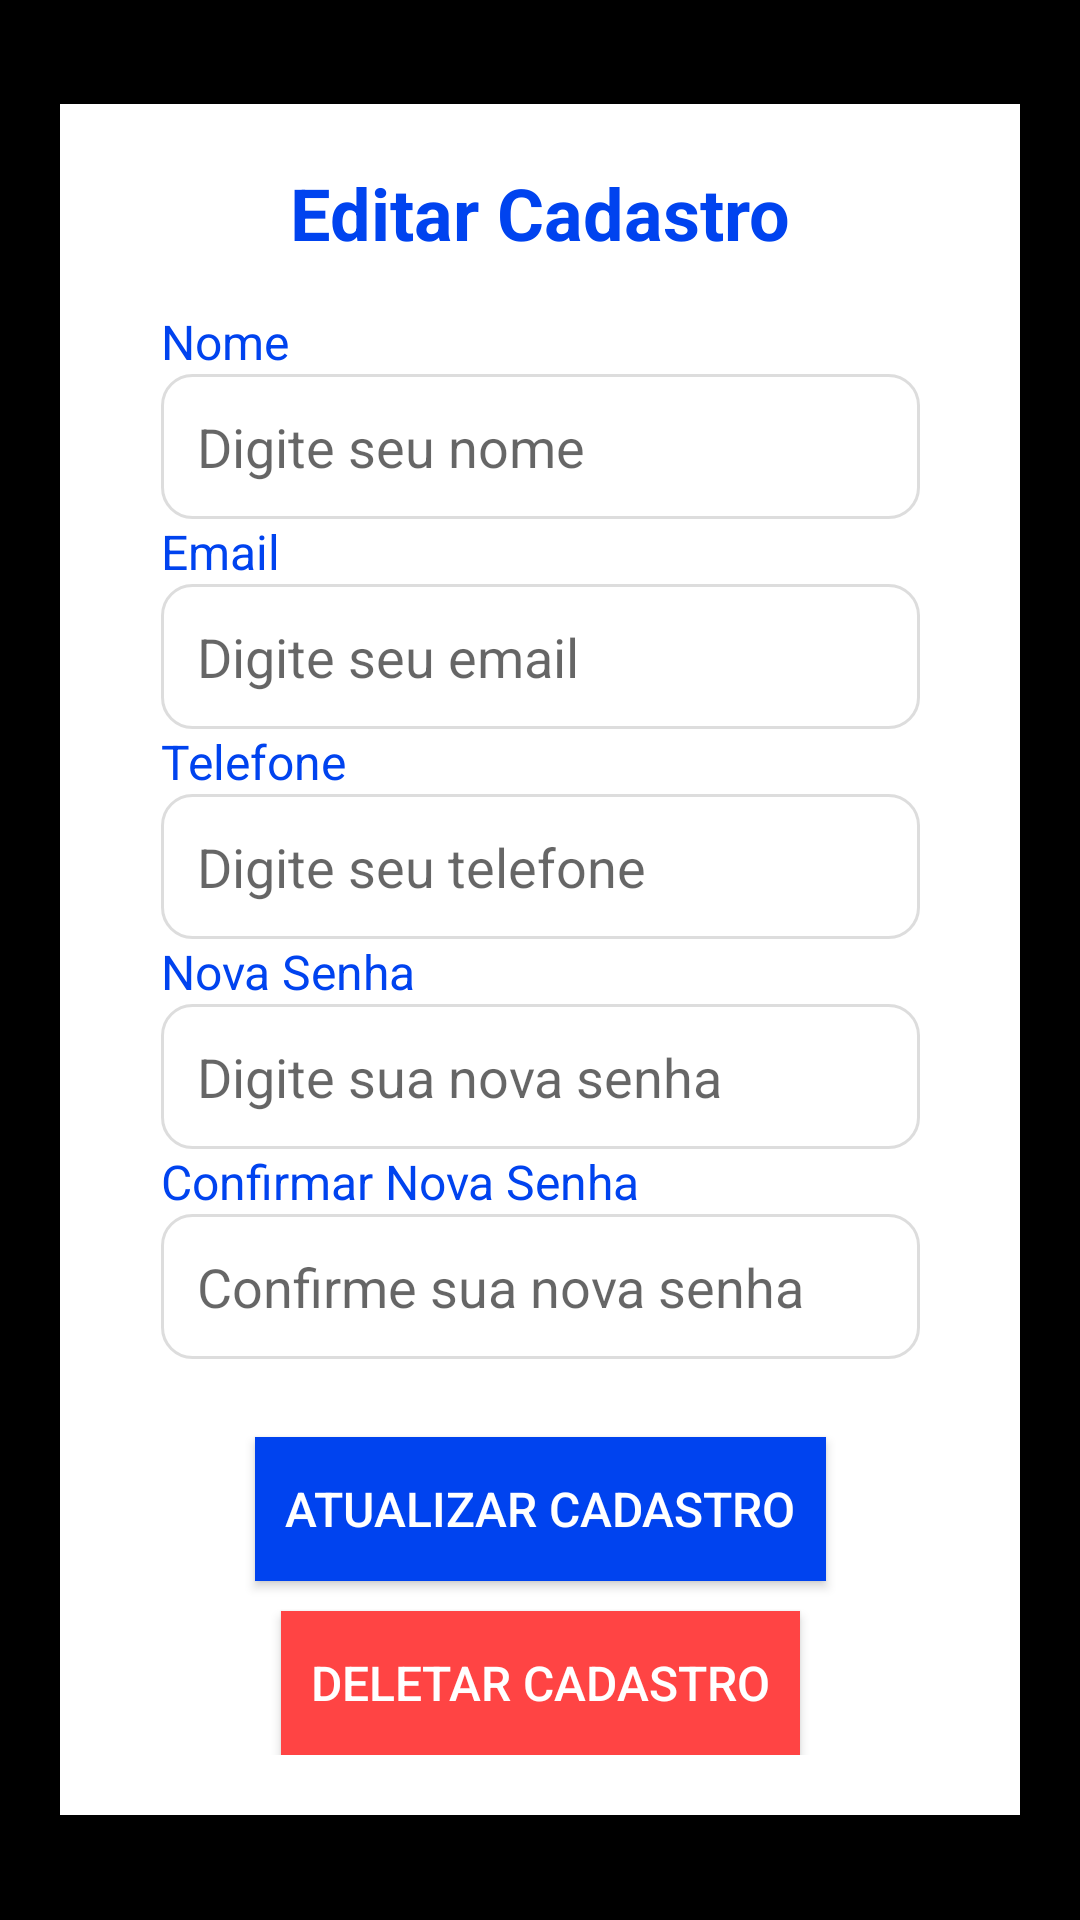

This screen was rendered from an Android layout file. Write that file and the resources it references.
<!-- AndroidManifest.xml: application theme Theme.AppCompat.Light.NoActionBar -->
<!-- res/layout/edit_cadastrolayout.xml -->
<?xml version="1.0" encoding="utf-8"?>
<LinearLayout
    xmlns:android="http://schemas.android.com/apk/res/android"
    xmlns:tools="http://schemas.android.com/tools"
    android:layout_width="match_parent"
    android:layout_height="match_parent"
    android:orientation="vertical"
    android:gravity="center"
    android:background="#000000"
    android:padding="20dp">

    <LinearLayout
        android:layout_width="325dp"
        android:layout_height="wrap_content"
        android:layout_gravity="center"
        android:layout_margin="10dp"
        android:background="#FFFFFF"
        android:elevation="4dp"
        android:gravity="center"
        android:orientation="vertical"
        android:padding="20dp"
        tools:ignore="TextSizeCheck">

        
        <TextView
            style="@style/TitleText"
            android:layout_width="wrap_content"
            android:layout_height="wrap_content"
            android:text="Editar Cadastro"
            tools:ignore="HardcodedText" />

        
        <LinearLayout
            style="@style/FormContainer"
            android:layout_width="match_parent"
            android:layout_height="wrap_content"
            android:orientation="vertical">

            
            <TextView
                android:layout_width="wrap_content"
                android:layout_height="wrap_content"
                android:text="Nome"
                android:textColor="#0043EF"
                android:textSize="16sp"
                tools:ignore="HardcodedText" />

            <EditText
                android:id="@+id/editTextNome"
                style="@style/TextInputStyle"
                android:layout_width="match_parent"
                android:layout_height="wrap_content"
                android:autofillHints="name"
                android:background="@drawable/edit_text_cadastro"
                android:hint="Digite seu nome"
                android:inputType="textPersonName"
                tools:ignore="HardcodedText" />

            
            <TextView
                android:layout_width="wrap_content"
                android:layout_height="wrap_content"
                android:text="Email"
                android:textColor="#0043EF"
                android:textSize="16sp"
                tools:ignore="HardcodedText" />

            <EditText
                android:id="@+id/editTextEmail"
                style="@style/TextInputStyle"
                android:layout_width="match_parent"
                android:layout_height="wrap_content"
                android:autofillHints="emailAddress"
                android:background="@drawable/edit_text_cadastro"
                android:hint="Digite seu email"
                android:inputType="textEmailAddress"
                tools:ignore="HardcodedText" />

            
            <TextView
                android:layout_width="wrap_content"
                android:layout_height="wrap_content"
                android:importantForAutofill="no"
                android:text="Telefone"
                android:textColor="#0043EF"
                android:textSize="16sp"
                tools:ignore="HardcodedText" />

            <EditText
                android:id="@+id/editTextTelefone"
                style="@style/TextInputStyle"
                android:layout_width="match_parent"
                android:layout_height="wrap_content"
                android:background="@drawable/edit_text_cadastro"
                android:hint="Digite seu telefone"
                android:inputType="phone"
                tools:ignore="Autofill,HardcodedText" />

            
            <TextView
                android:layout_width="wrap_content"
                android:layout_height="wrap_content"
                android:text="Nova Senha"
                android:textColor="#0043EF"
                android:textSize="16sp"
                tools:ignore="HardcodedText" />

            <EditText
                android:id="@+id/editTextSenha"
                style="@style/TextInputStyle"
                android:layout_width="match_parent"
                android:layout_height="wrap_content"
                android:autofillHints="newPassword"
                android:background="@drawable/edit_text_cadastro"
                android:hint="Digite sua nova senha"
                android:inputType="textPassword"
                tools:ignore="HardcodedText" />

            
            <TextView
                android:layout_width="wrap_content"
                android:layout_height="wrap_content"
                android:text="Confirmar Nova Senha"
                android:textColor="#0043EF"
                android:textSize="16sp"
                tools:ignore="HardcodedText" />

            <EditText
                android:id="@+id/editTextConfirmarSenha"
                style="@style/TextInputStyle"
                android:layout_width="match_parent"
                android:layout_height="wrap_content"
                android:background="@drawable/edit_text_cadastro"
                android:hint="Confirme sua nova senha"
                android:inputType="textPassword"
                tools:ignore="Autofill,HardcodedText" />
        </LinearLayout>

        
        <Button
            android:id="@+id/buttonAtualizar"
            android:layout_width="wrap_content"
            android:layout_height="wrap_content"
            android:layout_gravity="center"
            android:background="#0043EF"
            android:elevation="4dp"
            android:padding="10dp"
            android:text="Atualizar Cadastro"
            android:textColor="#FFFFFF"
            android:textSize="16sp"
            android:layout_marginTop="10dp"
            tools:ignore="HardcodedText" />

        
        <Button
            android:id="@+id/buttonDeletar"
            android:layout_width="wrap_content"
            android:layout_height="wrap_content"
            android:layout_gravity="center"
            android:layout_marginTop="10dp"
            android:background="#FF4444"
            android:elevation="4dp"
            android:padding="10dp"
            android:text="Deletar Cadastro"
            android:textColor="#FFFFFF"
            android:textSize="16sp"
            tools:ignore="HardcodedText,TextContrastCheck" />
    </LinearLayout>
</LinearLayout>
<!-- resources referenced by this layout -->
<resources>
  <!-- drawable edit_text_cadastro (drawable) -->
  <?xml version="1.0" encoding="utf-8"?>
  <shape xmlns:android="http://schemas.android.com/apk/res/android">
      <solid android:color="#FFFFFF"/>
      <corners android:radius="10dp"/>
      <stroke android:width="1dp" android:color="#DDDDDD"/>
  </shape>
  <style name="FormContainer">
          <item name="android:layout_width">match_parent</item>
          <item name="android:layout_height">wrap_content</item>
          <item name="android:padding">16dp</item>
      </style>
  <style name="TextInputStyle">
          <item name="android:layout_width">match_parent</item>
          <item name="android:layout_height">wrap_content</item>
          <item name="android:background">@drawable/edit_text_cadastro</item>
          <item name="android:padding">12dp</item>
          <item name="android:textColor">#000000</item>
      </style>
  <style name="TitleText" parent="TextAppearance.AppCompat.Large">
          <item name="android:textSize">24sp</item>
          <item name="android:textColor">#0043EF</item>
          <item name="android:textStyle">bold</item>
      </style>
</resources>
